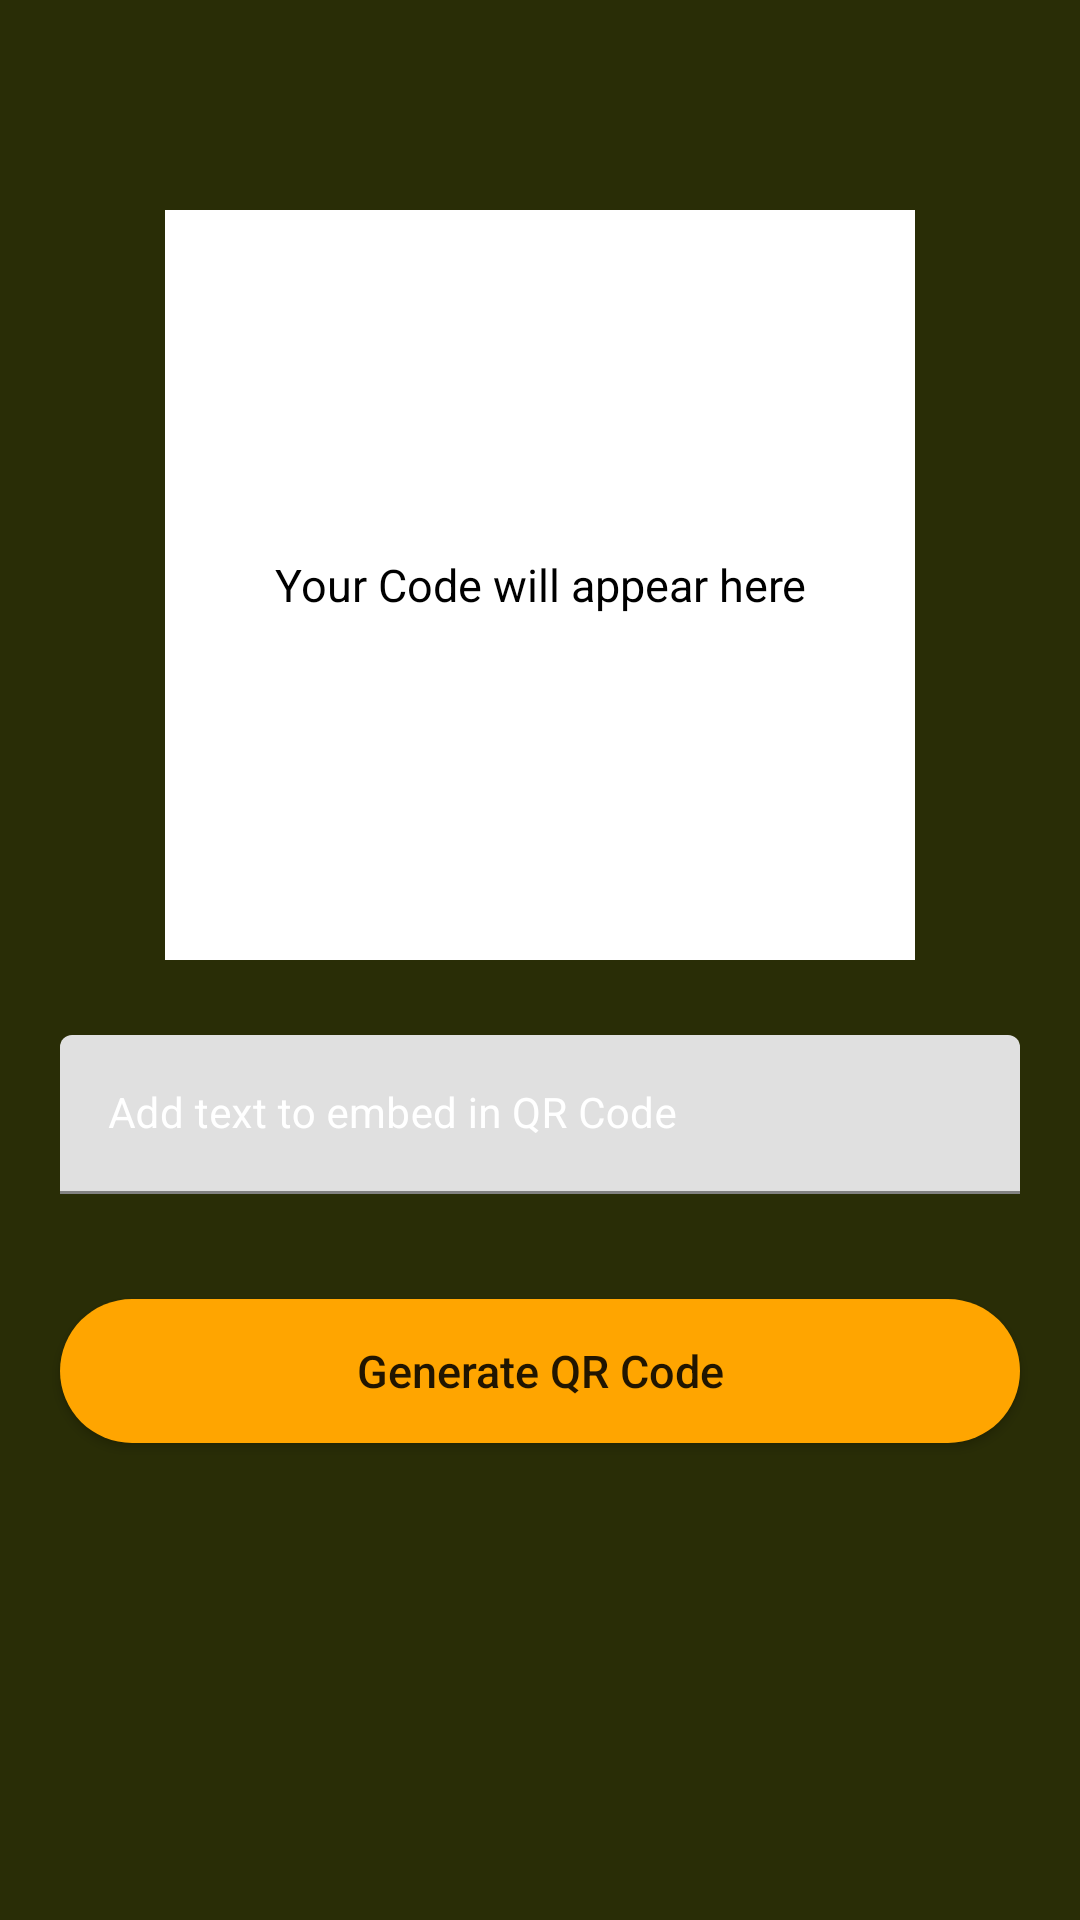

Layout XML and referenced resources for this Android screen:
<!-- AndroidManifest.xml: application theme Theme.QRGenerator -->
<!-- res/layout/activity_generate_qrcode.xml -->
<?xml version="1.0" encoding="utf-8"?>
<RelativeLayout xmlns:android="http://schemas.android.com/apk/res/android"
    xmlns:app="http://schemas.android.com/apk/res-auto"
    xmlns:tools="http://schemas.android.com/tools"
    android:layout_width="match_parent"
    style="@style/AppTheme.MaterialTheme"
    android:layout_height="match_parent"
    android:background="@color/black_shade_1"
    tools:context=".GenerateQRCodeActivity">

    <FrameLayout
        android:id="@+id/idFLQrCode"
        android:layout_width="250dp"
        android:layout_height="wrap_content"
        android:layout_centerHorizontal="true"
        android:layout_marginTop="70dp">

        <TextView
            android:layout_width="match_parent"
            android:layout_height="wrap_content"
            android:layout_gravity="center"
            android:id="@+id/idTVGeneratedCode"
            android:layout_margin="3dp"
            android:elevation="1dp"
            android:padding="4dp"
            android:text="Your Code will appear here"
            android:textAlignment="center"
            android:textColor="@color/black"
            android:textSize="15sp" />

        <ImageView
            android:id="@+id/idIVQrcode"
            android:layout_width="250dp"
            android:layout_height="250dp"
            android:background="@color/white"
            android:contentDescription="@string/qr_code" />
    </FrameLayout>


    <com.google.android.material.textfield.TextInputLayout
        android:id="@+id/idTILSource"
        style="@"
        android:layout_width="match_parent"
        android:layout_height="wrap_content"
        android:layout_below="@id/idFLQrCode"
        android:layout_marginLeft="15dp"
        android:layout_marginTop="20dp"
        android:layout_marginRight="15dp"
        android:hint="Add text to embed in QR Code"
        android:padding="5dp"
        android:textColorHint="@color/white"
        app:hintTextColor="@color/white">

        <com.google.android.material.textfield.TextInputEditText
            android:id="@+id/idEdtData"
            android:layout_width="match_parent"
            android:layout_height="match_parent"
            android:ems="10"
            android:importantForAutofill="no"
            android:inputType="textImeMultiLine|textMultiLine"
            android:textColor="@color/white"
            android:textColorHint="@color/white"
            android:textSize="14sp" />
    </com.google.android.material.textfield.TextInputLayout>

    <Button
        android:id="@+id/idBtnGenerateCode"
        android:layout_width="match_parent"
        android:layout_height="wrap_content"
        android:layout_below="@id/idTILSource"
        android:layout_marginStart="20dp"
        android:layout_marginTop="30dp"
        android:layout_marginEnd="20dp"
        android:layout_marginBottom="10dp"
        android:background="@drawable/button_back"
        android:text="Generate QR Code"
        android:textAllCaps="false"
        android:textSize="15sp"
        app:backgroundTint="@color/yellow" />

</RelativeLayout>
<!-- resources referenced by this layout -->
<resources>
  <color name="black">#FF000000</color>
  <color name="black_shade_1">#292D06</color>
  <color name="white">#FFFFFFFF</color>
  <color name="yellow">#ffa500</color>
  <!-- drawable button_back (drawable) -->
  <?xml version="1.0" encoding="utf-8"?>
  <shape xmlns:android="http://schemas.android.com/apk/res/android"
      android:shape="rectangle">
  
  <solid android:color="@color/yellow"/>
      <corners android:radius="25dp"/>
  
  </shape>
  <string name="qr_code">qr_code</string>
  <style name="AppTheme.MaterialTheme" parent="Theme.MaterialComponents.DayNight.DarkActionBar">
          <item name="windowNoTitle">true</item>
          <item name="windowActionBar">false</item>
          <item name="colorPrimary">@color/yellow</item>
          <item name="colorBackgroundFloating">@color/yellow</item>
          <item name="colorAccent">@color/white</item>
          <item name="android:singleLine">true</item>
      </style>
  <style name="Theme.QRGenerator" parent="Theme.MaterialComponents.DayNight.NoActionBar">
          
          <item name="colorPrimary">@color/purple_500</item>
          <item name="colorPrimaryVariant">@color/purple_700</item>
          <item name="colorOnPrimary">@color/white</item>
          
          <item name="colorSecondary">@color/teal_200</item>
          <item name="colorSecondaryVariant">@color/teal_700</item>
          <item name="colorOnSecondary">@color/black</item>
          
          <item name="android:statusBarColor">?attr/colorPrimaryVariant</item>
          
      </style>
  <color name="purple_500">#FF6200EE</color>
  <color name="purple_700">#FF3700B3</color>
  <color name="teal_200">#FF03DAC5</color>
  <color name="teal_700">#FF018786</color>
</resources>
